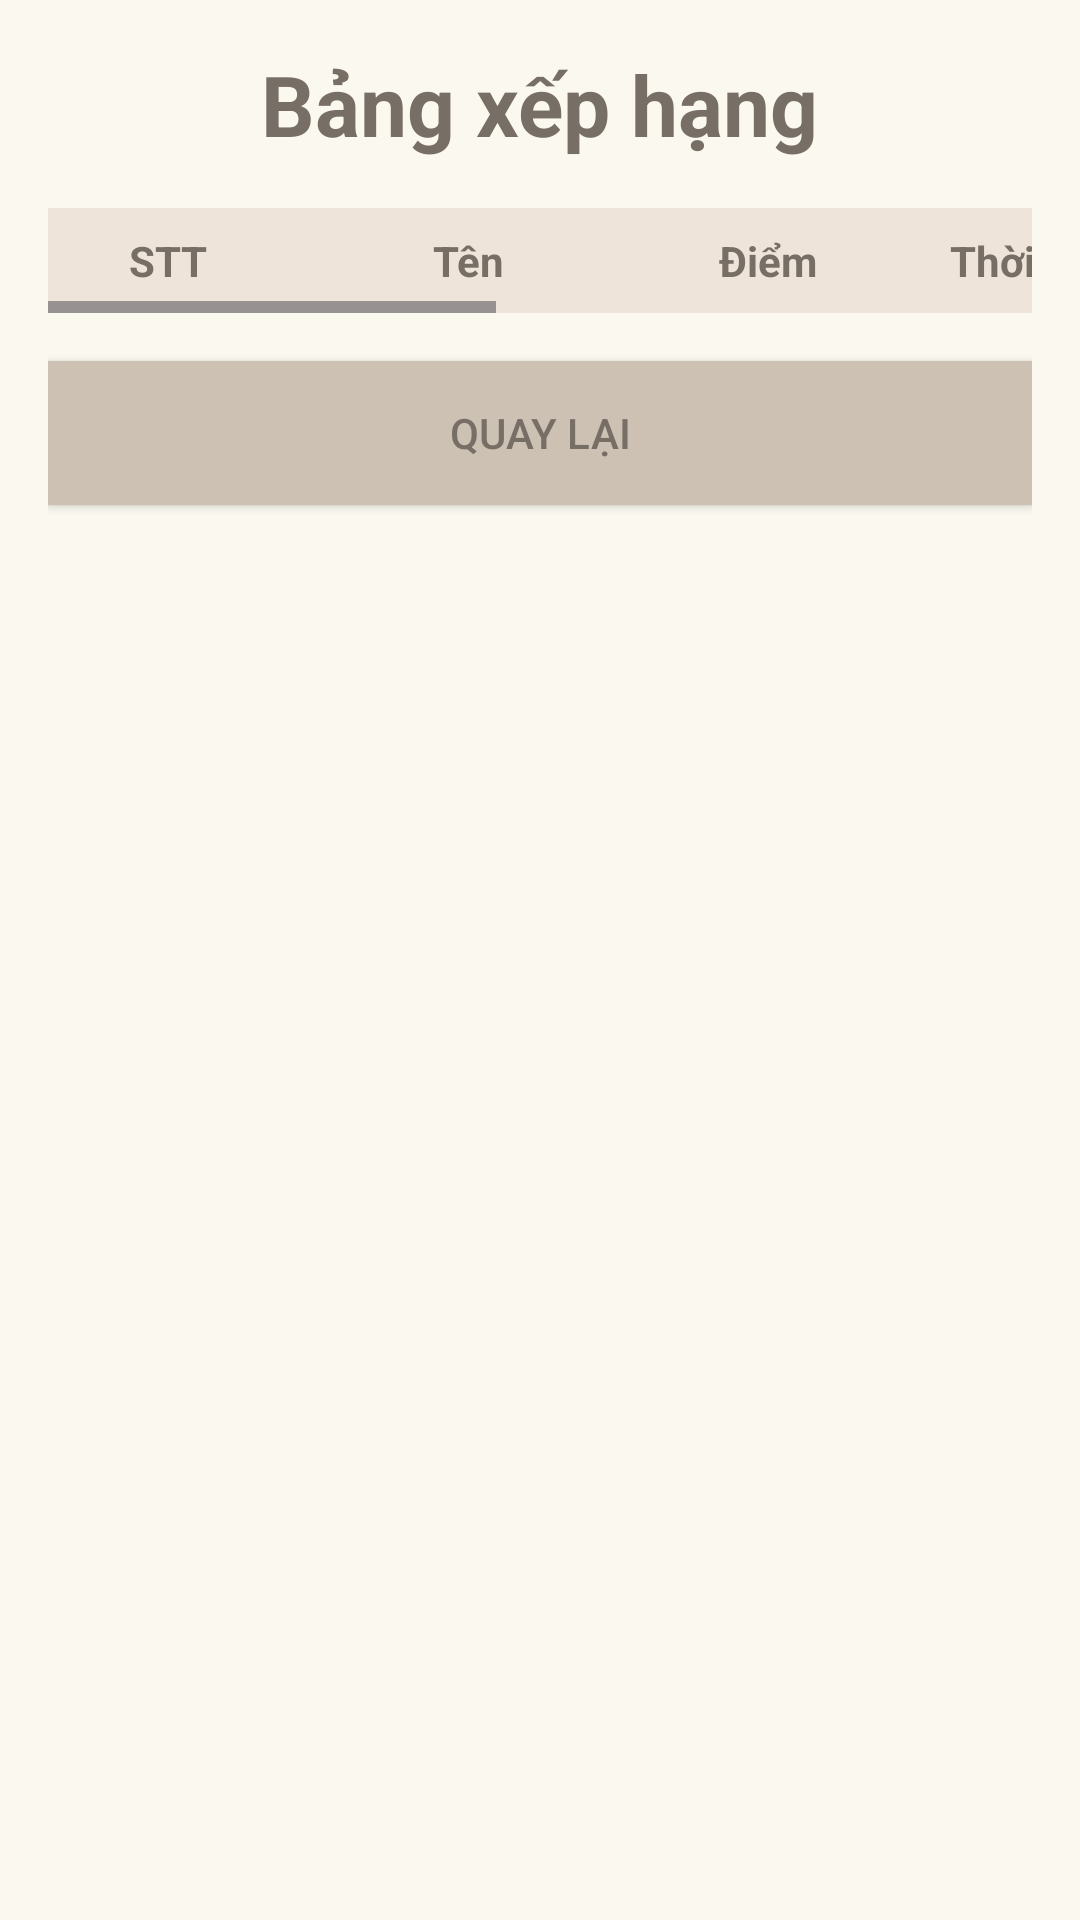

Reconstruct the res/layout file that produces this screen, plus the resources it refers to.
<!-- AndroidManifest.xml: application theme Theme.Game8386 -->
<!-- res/layout/activity_leaderboard.xml -->
<?xml version="1.0" encoding="utf-8"?>
<LinearLayout xmlns:android="http://schemas.android.com/apk/res/android"
    android:layout_width="match_parent"
    android:layout_height="match_parent"
    android:orientation="vertical"
    android:background="#FAF8EF"
    android:padding="16dp">

    <TextView
        android:id="@+id/tvLeaderboardTitle"
        android:layout_width="wrap_content"
        android:layout_height="wrap_content"
        android:text="Bảng xếp hạng"
        android:textSize="28sp"
        android:textStyle="bold"
        android:textColor="#776E65"
        android:layout_gravity="center"
        android:layout_marginBottom="16dp" />

    <HorizontalScrollView
        android:layout_width="match_parent"
        android:layout_height="wrap_content"
        android:fillViewport="true"
        android:scrollbars="horizontal">
        <TableLayout
            android:id="@+id/tableLeaderboard"
            android:layout_width="wrap_content"
            android:layout_height="wrap_content"
            android:stretchColumns="1,2,3,4,5,6,7"
            android:background="#EEE4DA">
            <TableRow>
                <TextView android:text="STT" android:textStyle="bold" android:gravity="center" android:textColor="#776E65" android:padding="8dp" android:minWidth="80dp" />

                <TextView
                    android:layout_width="match_parent"
                    android:gravity="center"
                    android:minWidth="120dp"
                    android:padding="8dp"
                    android:text="Tên"
                    android:textColor="#776E65"
                    android:textStyle="bold" />

                <TextView android:text="Điểm" android:textStyle="bold" android:gravity="center" android:textColor="#776E65" android:padding="8dp" android:minWidth="80dp" />

                <TextView
                    android:gravity="center"
                    android:minWidth="100dp"
                    android:padding="8dp"
                    android:text="Thời gian"
                    android:textColor="#776E65"
                    android:textStyle="bold" />

                <TextView android:text="Map" android:textStyle="bold" android:gravity="center" android:textColor="#776E65" android:padding="8dp" android:minWidth="80dp" />
                <TextView android:text="Màu" android:textStyle="bold" android:gravity="center" android:textColor="#776E65" android:padding="8dp" android:minWidth="80dp" />
                <TextView android:text="Chế độ" android:textStyle="bold" android:gravity="center" android:textColor="#776E65" android:padding="8dp" android:minWidth="100dp" />
                <TextView android:text="Hạng" android:textStyle="bold" android:gravity="center" android:textColor="#776E65" android:padding="8dp" android:minWidth="80dp" />
            </TableRow>
        </TableLayout>
    </HorizontalScrollView>

    <Button
        android:id="@+id/btnBackToMenuLeaderboard"
        android:layout_width="match_parent"
        android:layout_height="wrap_content"
        android:text="Quay lại"
        android:background="#CDC1B4"
        android:textColor="#776E65"
        android:layout_marginTop="16dp" />

</LinearLayout>
<!-- resources referenced by this layout -->
<resources>
  <style name="Theme.Game8386" parent="Base.Theme.Game8386" />
  <style name="Base.Theme.Game8386" parent="Theme.Material3.DayNight.NoActionBar">
          
          
      </style>
</resources>
